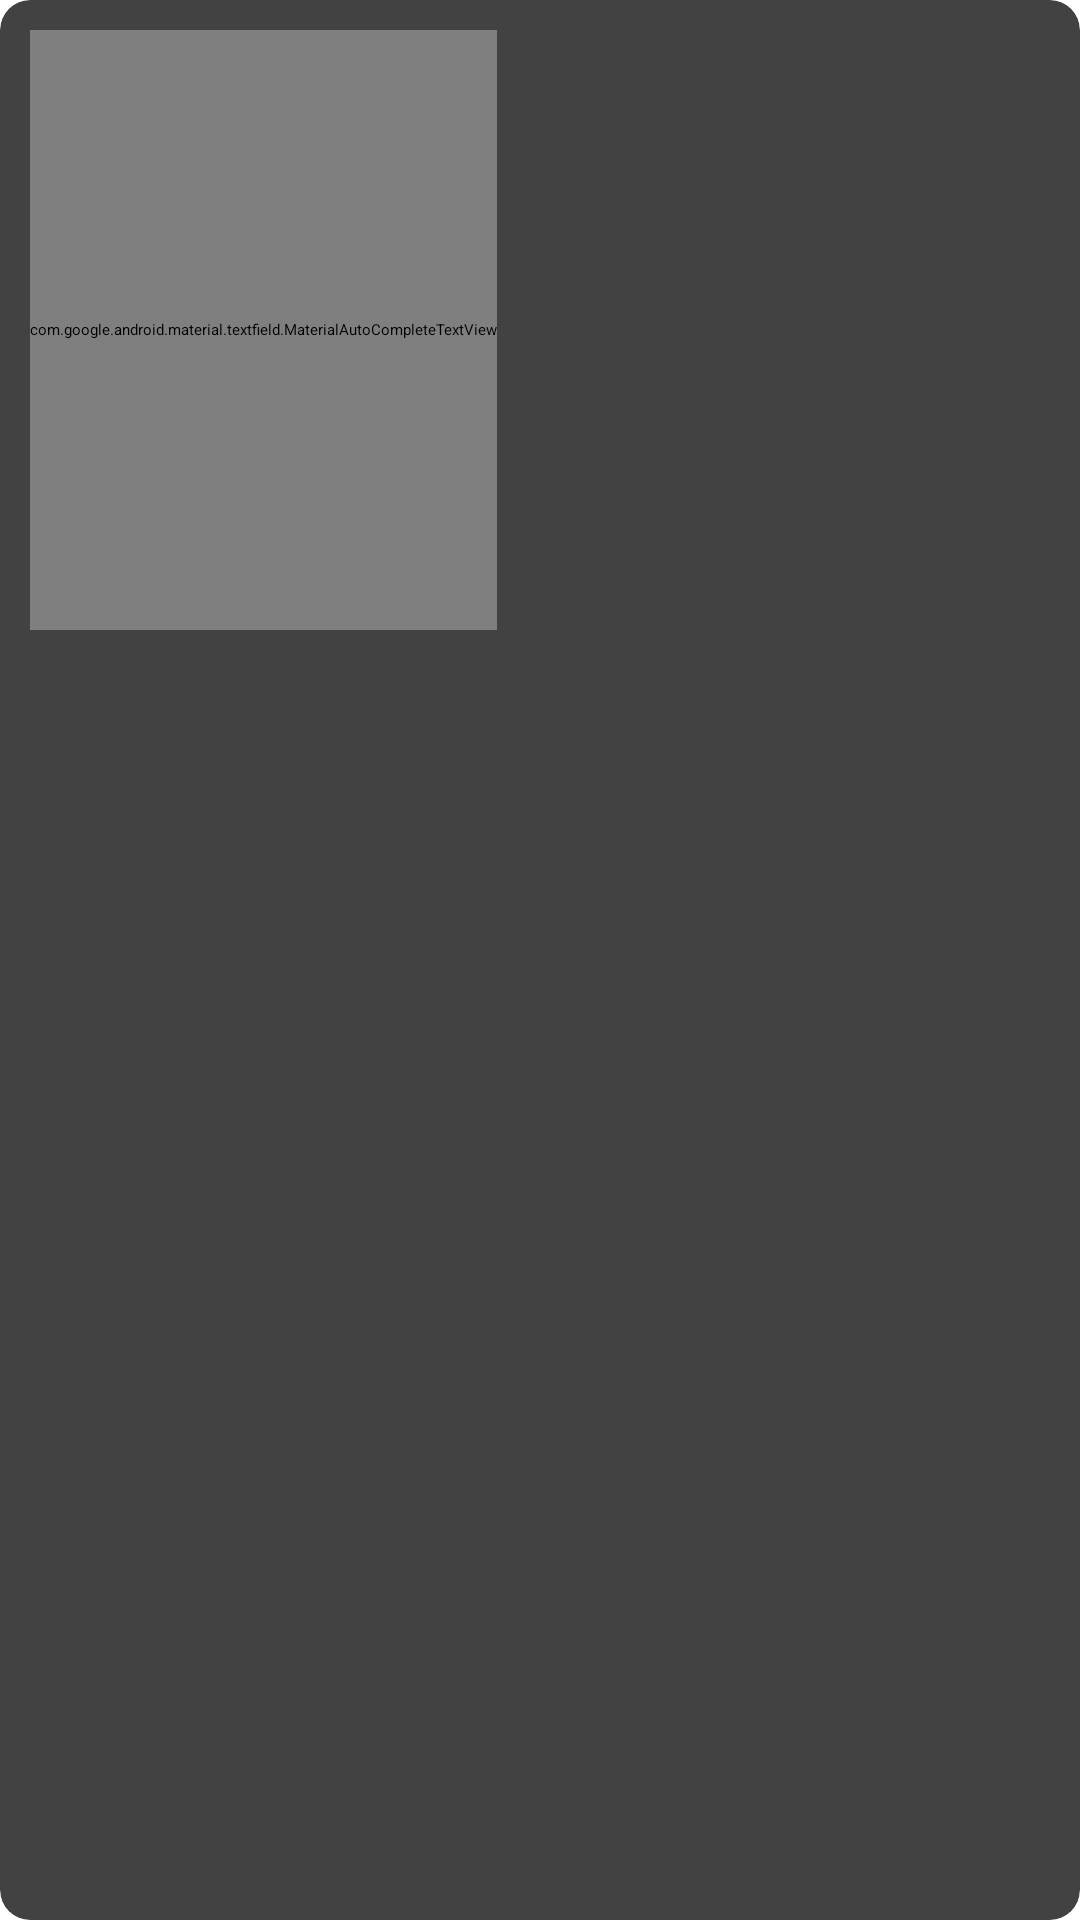

Layout XML and referenced resources for this Android screen:
<!-- AndroidManifest.xml: application theme Theme.MovieApp -->
<!-- res/layout/item.xml -->
<?xml version="1.0" encoding="utf-8"?>
<androidx.cardview.widget.CardView xmlns:android="http://schemas.android.com/apk/res/android"
    android:layout_width="match_parent"
    android:layout_height="wrap_content"
    xmlns:app="http://schemas.android.com/apk/res-auto"
    android:layout_margin="10dp"
    app:cardCornerRadius="10dp"
    app:cardElevation="5dp"
    app:contentPadding="10dp"

    >
    <LinearLayout
        android:layout_width="match_parent"
        android:layout_height="wrap_content"
        android:orientation="horizontal"
        >
        <com.google.android.material.textfield.MaterialAutoCompleteTextView
            android:id="@+id/itemText"
            android:layout_width="wrap_content"
            android:layout_height="match_parent"
            android:textSize="31sp"

            />
        <com.google.android.material.imageview.ShapeableImageView
            android:id="@+id/itemImageView"
            android:layout_width="150dp"
            android:layout_height="200dp"

            >


        </com.google.android.material.imageview.ShapeableImageView>


    </LinearLayout>

</androidx.cardview.widget.CardView>
<!-- resources referenced by this layout -->
<resources>

</resources>
